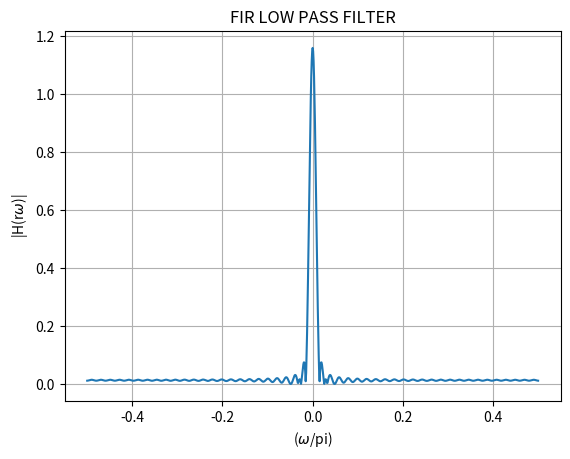

Write the Python code that produced this figure.
import numpy as np
import matplotlib.pyplot as plt

# Define the piecewise function h_LP(n)
def h_LP(n):
    if n == 0:
        return 0.019 / np.pi
    elif -48 <= n <= 48:
        return (np.sin(0.019 * n * np.pi)) / (n * np.pi)
    else:
        return 0

# Generate values for n
n_values = np.arange(-480, 491)

# Calculate h_BP values for each n
h_values = np.array([h_LP(n) for n in n_values])

# Calculate the DTFT using numpy's FFT
H_freq_response = np.fft.fftshift(np.fft.fft(h_values))

# Angular frequency axis (normalized)
omega_normalized = np.linspace(-np.pi/2, np.pi/2, len(n_values))

# Plotting
plt.plot(omega_normalized/np.pi, np.abs(H_freq_response))
plt.xlabel('($\omega$/pi)')
plt.ylabel('|H(r$\omega$)|')
plt.title('FIR LOW PASS FILTER')
plt.grid(True)

plt.savefig("FIR_Low_Filter.png")
